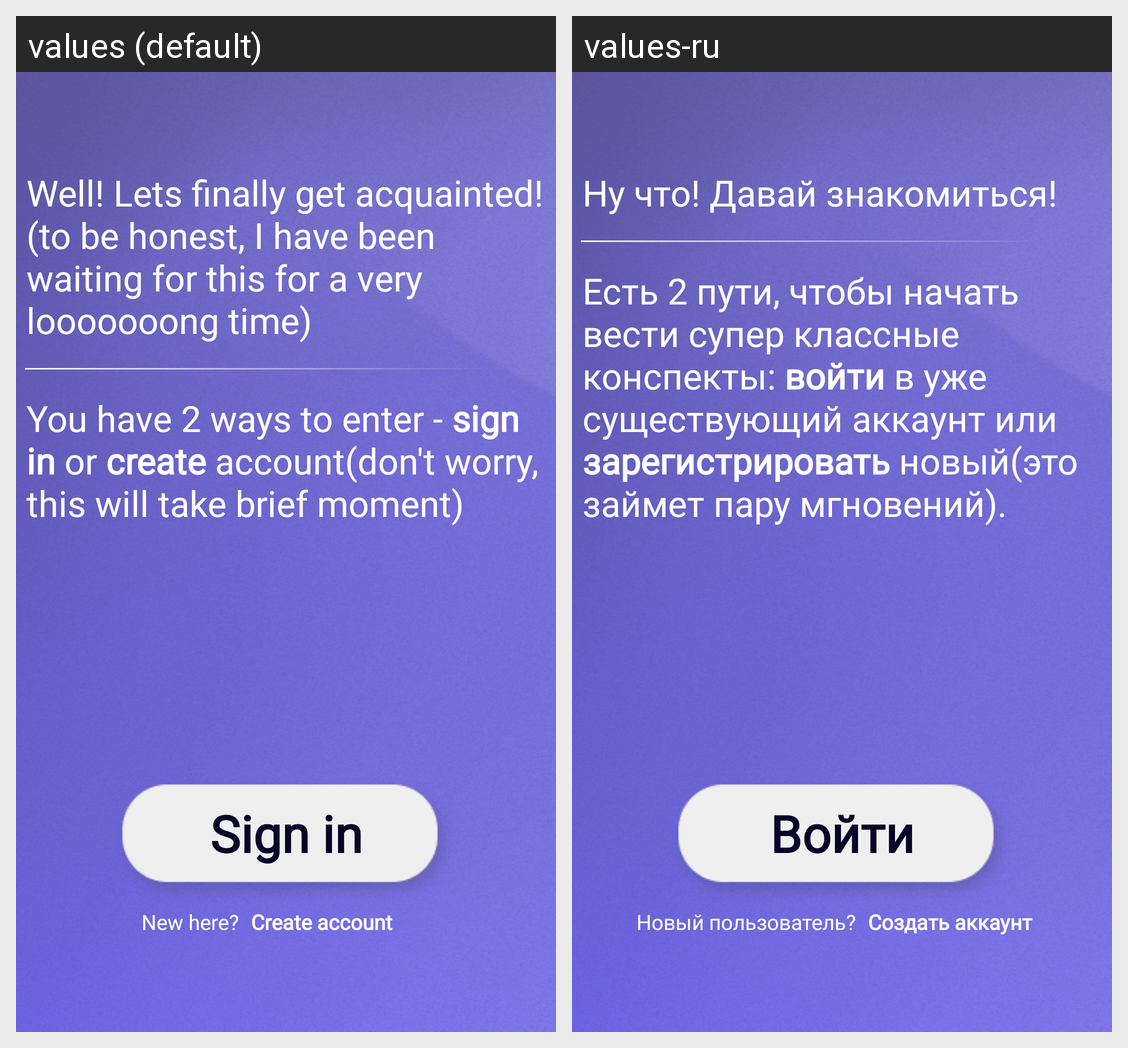

Strings drawn on this Android screen and how each of the app's shown locales translates them:
Android screen res/layout/fragment_third_screen.xml rendered under 2 locales, left to right: values (default), values-ru. Device: Nexus 5 (rendered at 1080×1920; each locale shown at half size, 540×960, under a caption strip naming it); theme Theme.AppCompat.Light.NoActionBar.
Strings drawn on this screen, with the default value and each locale's value (text and hints the layout hard-codes, and strings that could not be matched under every locale, appear in the picture but are not listed):

welcome13
  values: Well! Lets finally get acquainted! (to be honest, I have been waiting for this for a very looooooong time)
  values-ru: Ну что! Давай знакомиться!

welcome14
  values: You have 2 ways to enter - sign in or create account(don't worry, this will take brief moment)
  values-ru: Есть 2 пути, чтобы начать вести супер классные конспекты: войти в уже существующий аккаунт или зарегистрировать новый(это займет пару мгновений).

sign_in
  values: Sign in
  values-ru: Войти

new_here
  values: New here?
  values-ru: Новый пользователь?

register
  values: Create account
  values-ru: Создать аккаунт
